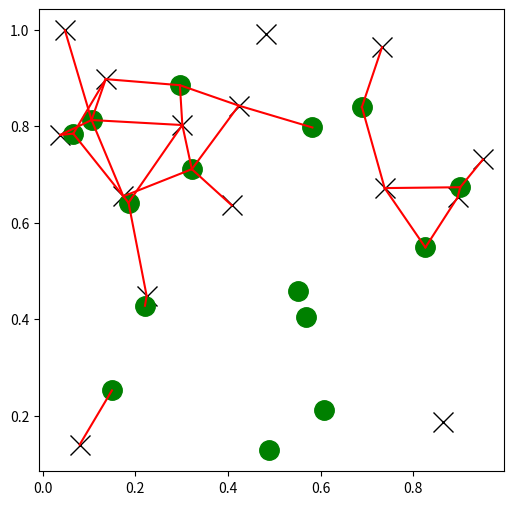

The matplotlib source for this figure:
import matplotlib.pyplot as plt
import numpy as np
from scipy.spatial import cKDTree
rng = np.random.default_rng()
points1 = rng.random((15, 2))
points2 = rng.random((15, 2))
plt.figure(figsize=(6, 6))
plt.plot(points1[:, 0], points1[:, 1], "xk", markersize=14)
plt.plot(points2[:, 0], points2[:, 1], "og", markersize=14)
kd_tree1 = cKDTree(points1)
kd_tree2 = cKDTree(points2)
indexes = kd_tree1.query_ball_tree(kd_tree2, r=0.2)
for i in range(len(indexes)):
    for j in indexes[i]:
        plt.plot([points1[i, 0], points2[j, 0]],
            [points1[i, 1], points2[j, 1]], "-r")
plt.show()